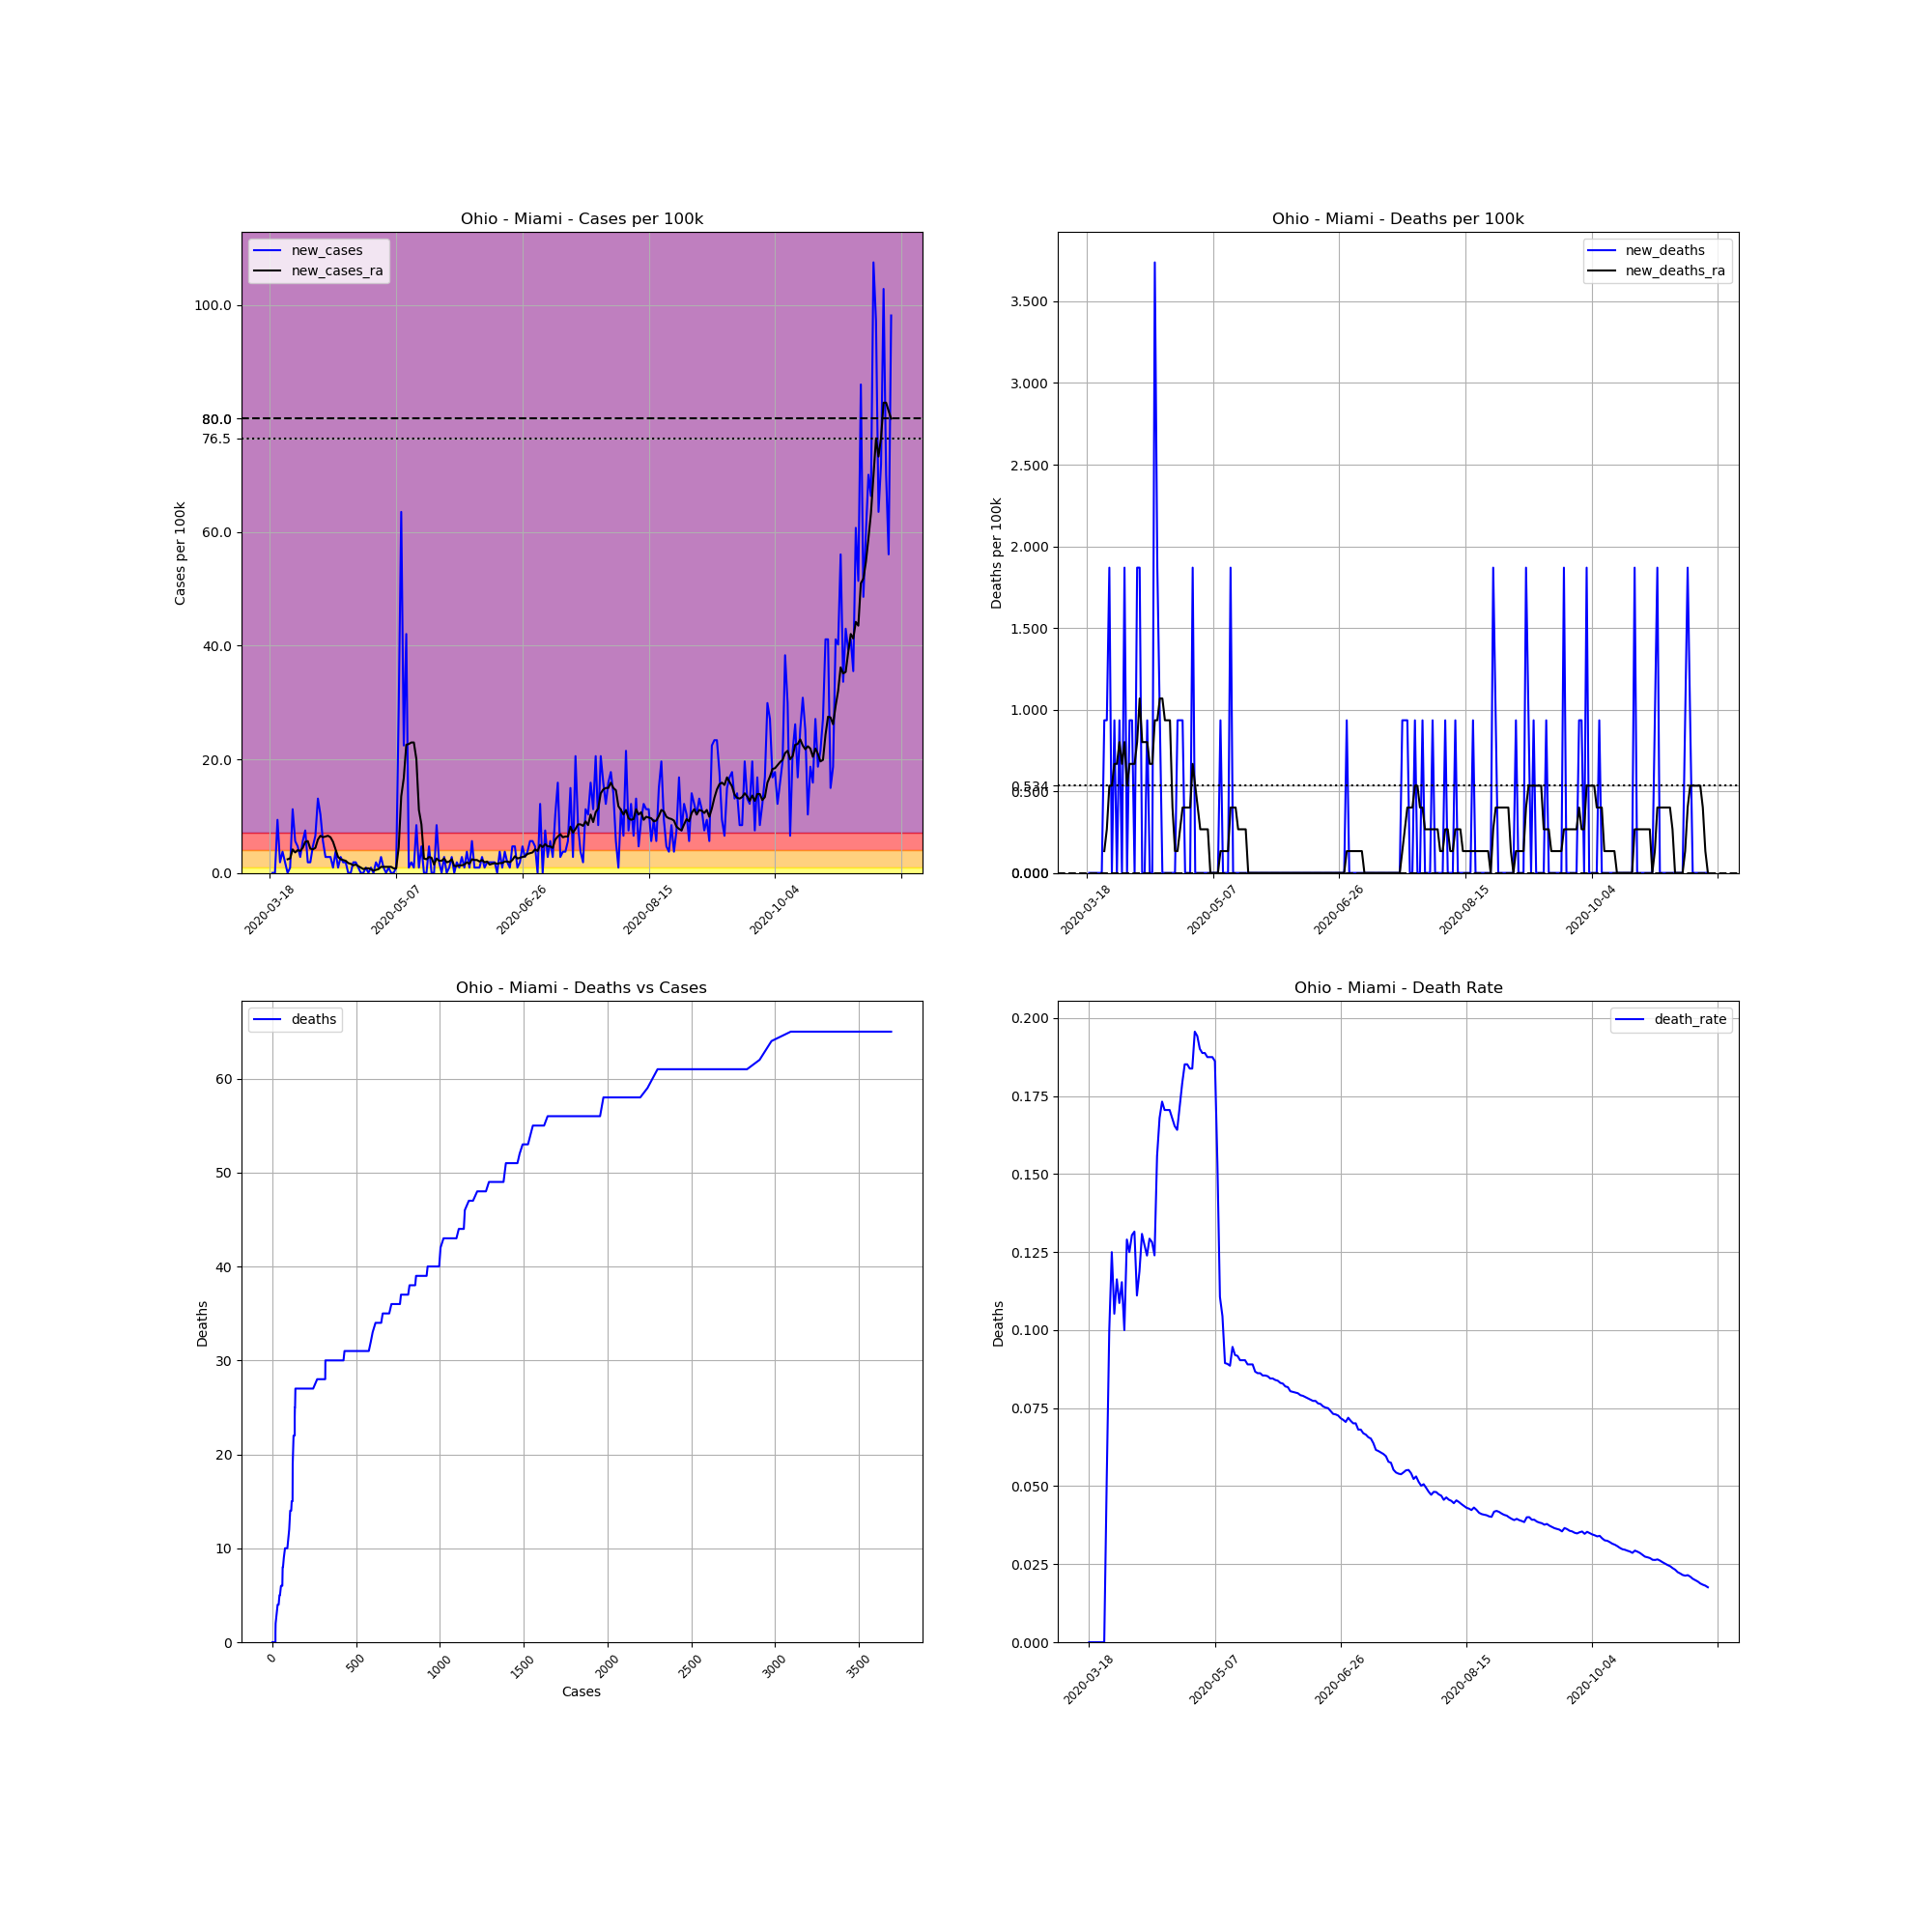

Source data for this figure (header and first rows):
, date, county, state, fips, cases, deaths, COUNTY, STNAME, CTYNAME, POPESTIMATE2019, cases_per_100k, deaths_per_100k, death_rate, new_cases, new_deaths, new_cases_ra, new_deaths_ra
152886, 2020-03-18, Miami, Ohio, 39109, 1, 0, 109, Ohio, Miami, 106987, 0.9347, 0.0, 0.0, , , , 
152887, 2020-03-19, Miami, Ohio, 39109, 1, 0, 109, Ohio, Miami, 106987, 0.9347, 0.0, 0.0, 0.0, 0.0, , 
152888, 2020-03-20, Miami, Ohio, 39109, 1, 0, 109, Ohio, Miami, 106987, 0.9347, 0.0, 0.0, 0.0, 0.0, , 
152889, 2020-03-21, Miami, Ohio, 39109, 11, 0, 109, Ohio, Miami, 106987, 10.28, 0.0, 0.0, 9.347, 0.0, , 
152890, 2020-03-22, Miami, Ohio, 39109, 13, 0, 109, Ohio, Miami, 106987, 12.15, 0.0, 0.0, 1.869, 0.0, , 
152891, 2020-03-23, Miami, Ohio, 39109, 17, 0, 109, Ohio, Miami, 106987, 15.89, 0.0, 0.0, 3.739, 0.0, , 
152892, 2020-03-24, Miami, Ohio, 39109, 19, 0, 109, Ohio, Miami, 106987, 17.76, 0.0, 0.0, 1.869, 0.0, , 
152893, 2020-03-25, Miami, Ohio, 39109, 19, 1, 109, Ohio, Miami, 106987, 17.76, 0.9347, 0.05263, 0.0, 0.9347, 2.403, 0.1335
152894, 2020-03-26, Miami, Ohio, 39109, 20, 2, 109, Ohio, Miami, 106987, 18.69, 1.869, 0.1, 0.9347, 0.9347, 2.537, 0.2671
152895, 2020-03-27, Miami, Ohio, 39109, 32, 4, 109, Ohio, Miami, 106987, 29.91, 3.739, 0.125, 11.22, 1.869, 4.139, 0.5341
152896, 2020-03-28, Miami, Ohio, 39109, 38, 4, 109, Ohio, Miami, 106987, 35.52, 3.739, 0.1053, 5.608, 0.0, 3.605, 0.5341
152897, 2020-03-29, Miami, Ohio, 39109, 43, 5, 109, Ohio, Miami, 106987, 40.19, 4.673, 0.1163, 4.673, 0.9347, 4.006, 0.6676
152898, 2020-03-30, Miami, Ohio, 39109, 46, 5, 109, Ohio, Miami, 106987, 43, 4.673, 0.1087, 2.804, 0.0, 3.872, 0.6676
152899, 2020-03-31, Miami, Ohio, 39109, 52, 6, 109, Ohio, Miami, 106987, 48.6, 5.608, 0.1154, 5.608, 0.9347, 4.406, 0.8012
152900, 2020-04-01, Miami, Ohio, 39109, 60, 6, 109, Ohio, Miami, 106987, 56.08, 5.608, 0.1, 7.478, 0.0, 5.475, 0.6676
152901, 2020-04-02, Miami, Ohio, 39109, 62, 8, 109, Ohio, Miami, 106987, 57.95, 7.478, 0.129, 1.869, 1.869, 5.608, 0.8012
152902, 2020-04-03, Miami, Ohio, 39109, 64, 8, 109, Ohio, Miami, 106987, 59.82, 7.478, 0.125, 1.869, 0.0, 4.273, 0.5341
152903, 2020-04-04, Miami, Ohio, 39109, 69, 9, 109, Ohio, Miami, 106987, 64.49, 8.412, 0.1304, 4.673, 0.9347, 4.139, 0.6676
152904, 2020-04-05, Miami, Ohio, 39109, 76, 10, 109, Ohio, Miami, 106987, 71.04, 9.347, 0.1316, 6.543, 0.9347, 4.406, 0.6676
152905, 2020-04-06, Miami, Ohio, 39109, 90, 10, 109, Ohio, Miami, 106987, 84.12, 9.347, 0.1111, 13.09, 0.0, 5.875, 0.6676
152906, 2020-04-07, Miami, Ohio, 39109, 101, 12, 109, Ohio, Miami, 106987, 94.4, 11.22, 0.1188, 10.28, 1.869, 6.543, 0.8012
152907, 2020-04-08, Miami, Ohio, 39109, 107, 14, 109, Ohio, Miami, 106987, 100, 13.09, 0.1308, 5.608, 1.869, 6.276, 1.068
152908, 2020-04-09, Miami, Ohio, 39109, 110, 14, 109, Ohio, Miami, 106987, 102.8, 13.09, 0.1273, 2.804, 0.0, 6.409, 0.8012
152909, 2020-04-10, Miami, Ohio, 39109, 113, 14, 109, Ohio, Miami, 106987, 105.6, 13.09, 0.1239, 2.804, 0.0, 6.543, 0.8012
152910, 2020-04-11, Miami, Ohio, 39109, 116, 15, 109, Ohio, Miami, 106987, 108.4, 14.02, 0.1293, 2.804, 0.9347, 6.276, 0.8012
152911, 2020-04-12, Miami, Ohio, 39109, 117, 15, 109, Ohio, Miami, 106987, 109.4, 14.02, 0.1282, 0.9347, 0.0, 5.475, 0.6676
152912, 2020-04-13, Miami, Ohio, 39109, 121, 15, 109, Ohio, Miami, 106987, 113.1, 14.02, 0.124, 3.739, 0.0, 4.139, 0.6676
152913, 2020-04-14, Miami, Ohio, 39109, 122, 19, 109, Ohio, Miami, 106987, 114, 17.76, 0.1557, 0.9347, 3.739, 2.804, 0.9347
152914, 2020-04-15, Miami, Ohio, 39109, 125, 21, 109, Ohio, Miami, 106987, 116.8, 19.63, 0.168, 2.804, 1.869, 2.403, 0.9347
152915, 2020-04-16, Miami, Ohio, 39109, 127, 22, 109, Ohio, Miami, 106987, 118.7, 20.56, 0.1732, 1.869, 0.9347, 2.27, 1.068
152916, 2020-04-17, Miami, Ohio, 39109, 129, 22, 109, Ohio, Miami, 106987, 120.6, 20.56, 0.1705, 1.869, 0.0, 2.136, 1.068
152917, 2020-04-18, Miami, Ohio, 39109, 129, 22, 109, Ohio, Miami, 106987, 120.6, 20.56, 0.1705, 0.0, 0.0, 1.736, 0.9347
152918, 2020-04-19, Miami, Ohio, 39109, 129, 22, 109, Ohio, Miami, 106987, 120.6, 20.56, 0.1705, 0.0, 0.0, 1.602, 0.9347
152919, 2020-04-20, Miami, Ohio, 39109, 131, 22, 109, Ohio, Miami, 106987, 122.4, 20.56, 0.1679, 1.869, 0.0, 1.335, 0.9347
152920, 2020-04-21, Miami, Ohio, 39109, 133, 22, 109, Ohio, Miami, 106987, 124.3, 20.56, 0.1654, 1.869, 0.0, 1.469, 0.4006
152921, 2020-04-22, Miami, Ohio, 39109, 134, 22, 109, Ohio, Miami, 106987, 125.2, 20.56, 0.1642, 0.9347, 0.0, 1.202, 0.1335
152922, 2020-04-23, Miami, Ohio, 39109, 134, 23, 109, Ohio, Miami, 106987, 125.2, 21.5, 0.1716, 0.0, 0.9347, 0.9347, 0.1335
152923, 2020-04-24, Miami, Ohio, 39109, 134, 24, 109, Ohio, Miami, 106987, 125.2, 22.43, 0.1791, 0.0, 0.9347, 0.6676, 0.2671
152924, 2020-04-25, Miami, Ohio, 39109, 135, 25, 109, Ohio, Miami, 106987, 126.2, 23.37, 0.1852, 0.9347, 0.9347, 0.8012, 0.4006
152925, 2020-04-26, Miami, Ohio, 39109, 135, 25, 109, Ohio, Miami, 106987, 126.2, 23.37, 0.1852, 0.0, 0.0, 0.8012, 0.4006
152926, 2020-04-27, Miami, Ohio, 39109, 136, 25, 109, Ohio, Miami, 106987, 127.1, 23.37, 0.1838, 0.9347, 0.0, 0.6676, 0.4006
152927, 2020-04-28, Miami, Ohio, 39109, 136, 25, 109, Ohio, Miami, 106987, 127.1, 23.37, 0.1838, 0.0, 0.0, 0.4006, 0.4006
152928, 2020-04-29, Miami, Ohio, 39109, 138, 27, 109, Ohio, Miami, 106987, 129, 25.24, 0.1957, 1.869, 1.869, 0.5341, 0.6676
152929, 2020-04-30, Miami, Ohio, 39109, 139, 27, 109, Ohio, Miami, 106987, 129.9, 25.24, 0.1942, 0.9347, 0.0, 0.6676, 0.5341
152930, 2020-05-01, Miami, Ohio, 39109, 142, 27, 109, Ohio, Miami, 106987, 132.7, 25.24, 0.1901, 2.804, 0.0, 1.068, 0.4006
152931, 2020-05-02, Miami, Ohio, 39109, 143, 27, 109, Ohio, Miami, 106987, 133.7, 25.24, 0.1888, 0.9347, 0.0, 1.068, 0.2671
152932, 2020-05-03, Miami, Ohio, 39109, 143, 27, 109, Ohio, Miami, 106987, 133.7, 25.24, 0.1888, 0.0, 0.0, 1.068, 0.2671
152933, 2020-05-04, Miami, Ohio, 39109, 144, 27, 109, Ohio, Miami, 106987, 134.6, 25.24, 0.1875, 0.9347, 0.0, 1.068, 0.2671
152934, 2020-05-05, Miami, Ohio, 39109, 144, 27, 109, Ohio, Miami, 106987, 134.6, 25.24, 0.1875, 0.0, 0.0, 1.068, 0.2671
152935, 2020-05-06, Miami, Ohio, 39109, 144, 27, 109, Ohio, Miami, 106987, 134.6, 25.24, 0.1875, 0.0, 0.0, 0.8012, 0.0
152936, 2020-05-07, Miami, Ohio, 39109, 145, 27, 109, Ohio, Miami, 106987, 135.5, 25.24, 0.1862, 0.9347, 0.0, 0.8012, 0.0
152937, 2020-05-08, Miami, Ohio, 39109, 176, 27, 109, Ohio, Miami, 106987, 164.5, 25.24, 0.1534, 28.98, 0.0, 4.54, 0.0
152938, 2020-05-09, Miami, Ohio, 39109, 244, 27, 109, Ohio, Miami, 106987, 228.1, 25.24, 0.1107, 63.56, 0.0, 13.49, 0.0
152939, 2020-05-10, Miami, Ohio, 39109, 268, 28, 109, Ohio, Miami, 106987, 250.5, 26.17, 0.1045, 22.43, 0.9347, 16.69, 0.1335
152940, 2020-05-11, Miami, Ohio, 39109, 313, 28, 109, Ohio, Miami, 106987, 292.6, 26.17, 0.08946, 42.06, 0.0, 22.57, 0.1335
152941, 2020-05-12, Miami, Ohio, 39109, 314, 28, 109, Ohio, Miami, 106987, 293.5, 26.17, 0.08917, 0.9347, 0.0, 22.7, 0.1335
152942, 2020-05-13, Miami, Ohio, 39109, 316, 28, 109, Ohio, Miami, 106987, 295.4, 26.17, 0.08861, 1.869, 0.0, 22.97, 0.1335
152943, 2020-05-14, Miami, Ohio, 39109, 317, 30, 109, Ohio, Miami, 106987, 296.3, 28.04, 0.09464, 0.9347, 1.869, 22.97, 0.4006
152944, 2020-05-15, Miami, Ohio, 39109, 326, 30, 109, Ohio, Miami, 106987, 304.7, 28.04, 0.09202, 8.412, 0.0, 20.03, 0.4006
152945, 2020-05-16, Miami, Ohio, 39109, 327, 30, 109, Ohio, Miami, 106987, 305.6, 28.04, 0.09174, 0.9347, 0.0, 11.08, 0.4006
... 187 more rows
